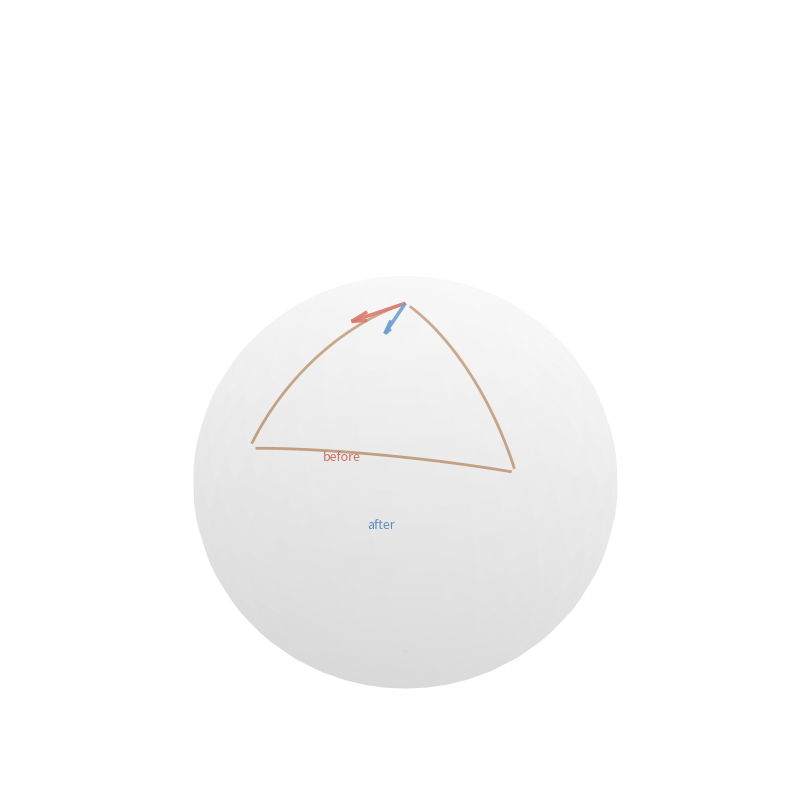

Write the Python code that produced this figure. (Note: this script raises an exception after producing the figure.)
#!/usr/bin/env python3
"""
Holonomy on a sphere: parallel transport a vector around a closed loop.

A vector parallel-transported around a spherical triangle returns rotated
by exactly the solid angle (spherical excess) of the triangle.
The rotation is not about the loop — it IS the loop. The geometry
doesn't just bend paths; it remembers them.

This is curvature as memory. Not stubbornness (which was the base holding still).
This is the base actively returning the path as a rotation.
"""

import numpy as np
import matplotlib
matplotlib.use("Agg")
import matplotlib.pyplot as plt
from matplotlib.patches import FancyArrowPatch
from mpl_toolkits.mplot3d import proj3d

def spherical_to_cartesian(theta, phi, R=1.0):
    """Spherical coords (colatitude θ, longitude φ) to Cartesian."""
    x = R * np.sin(theta) * np.cos(phi)
    y = R * np.sin(theta) * np.sin(phi)
    z = R * np.cos(theta)
    return np.array([x, y, z])

def rotate_z(vec, angle):
    """Rotate vector about z-axis."""
    c, s = np.cos(angle), np.sin(angle)
    return np.array([c*vec[0] - s*vec[1], s*vec[0] + c*vec[1], vec[2]])

def rotate_y(vec, angle):
    """Rotate vector about y-axis."""
    c, s = np.cos(angle), np.sin(angle)
    return np.array([c*vec[0] + s*vec[2], vec[1], -s*vec[0] + c*vec[2]])

# A spherical triangle: 3 vertices
# North pole (θ=0) and two points on a latitude circle (θ=π/3)
# separated by Δφ = π/2
theta_pole = 0.0
theta_eq = np.pi / 3  # 60°
phi_sep = np.pi / 2   # 90°

# Vertices
v0 = spherical_to_cartesian(theta_pole, 0.0)       # north pole
v1 = spherical_to_cartesian(theta_eq, 0.0)          # (θ_eq, φ=0)
v2 = spherical_to_cartesian(theta_eq, phi_sep)      # (θ_eq, φ=π/2)

# The spherical excess (solid angle) = sum of angles - π
# For a triangle with north pole: the two pole angles are each θ_eq
# The equatorial angle = φ_sep
# Excess = 2*θ_eq + φ_sep - π
excess = 2 * theta_eq + phi_sep - np.pi  # This can be negative, take abs
# Actually: on unit sphere, solid angle of this triangle
# = φ_sep * (1 - cos(theta_eq))  (lune-based calculation)
solid_angle = phi_sep * (1 - np.cos(theta_eq))

# Parallel transport the vector around the triangle
# Start at v0 with vector pointing toward v1
def tangent_on_sphere(p, target, steps=1000):
    """Numerical tangent pointing from p to target (geodesic direction)."""
    dir_vec = target - p
    dir_vec = dir_vec - np.dot(dir_vec, p) * p  # project to tangent plane
    if np.linalg.norm(dir_vec) < 1e-10:
        return np.array([1.0, 0.0, 0.0])  # degenerate
    return dir_vec / np.linalg.norm(dir_vec)

def parallel_transport_step(vec, point, direction, dt):
    """One step of parallel transport along a geodesic."""
    # Parallel transport: D/dt V = 0 means V stays in tangent plane
    # and rotates with the tangent plane's connection.
    # On sphere: transport = project( V - (V·Ω)Ω ) where Ω is rotation axis
    omega = np.cross(point, direction)  # rotation axis (geodesic direction × position)
    omega = omega / (np.linalg.norm(omega) + 1e-12)
    # Rotate vec about omega by angle |omega|*dt (Rodrigues)
    c, s = np.cos(np.linalg.norm(omega)*dt), np.sin(np.linalg.norm(omega)*dt)
    V = vec * c + np.cross(omega, vec) * s + omega * np.dot(omega, vec) * (1 - c)
    # Re-project to tangent plane
    V = V - np.dot(V, point) * point
    return V / (np.linalg.norm(V) + 1e-12)

# Trace the loop: v0 → v1 → v2 → v0
# Each leg is a geodesic arc
def transport_along_geodesic(start_point, end_point, vec, n_steps=200):
    """Parallel transport vec along geodesic from start to end."""
    if np.linalg.norm(end_point - start_point) < 1e-10:
        return vec
    direction = tangent_on_sphere(start_point, end_point)
    total_dist = np.arccos(np.clip(np.dot(start_point, end_point), -1, 1))
    for i in range(n_steps):
        t = i / n_steps
        new_point = np.cos(t * total_dist) * start_point + np.sin(t * total_dist) * direction * np.linalg.norm(end_point - start_point)
        new_point = new_point / np.linalg.norm(new_point)
        # Actually, use spherical interpolation
        t_step = (i + 1) / n_steps
        interp = np.cos(t_step * total_dist) * start_point + np.sin(t_step * total_dist) * direction
        interp = interp / np.linalg.norm(interp)
        vec = parallel_transport_step(vec, interp, direction, total_dist / n_steps)
    return vec

# Transport around the loop
v = tangent_on_sphere(v0, v1)  # initial tangent at v0 pointing to v1
v = transport_along_geodesic(v0, v1, v, 200)  # v0 → v1
v = transport_along_geodesic(v1, v2, v, 200)    # v1 → v2
v_final = transport_along_geodesic(v2, v0, v, 200)  # v2 → v0

# Compute the holonomy angle
v_init = tangent_on_sphere(v0, v1)
v_final = v_final / np.linalg.norm(v_final)
v_init = v_init / np.linalg.norm(v_init)
# Project v_final into tangent plane at v0 (should already be there)
v_final = v_final - np.dot(v_final, v0) * v0
v_final = v_final / (np.linalg.norm(v_final) + 1e-12)

holonomy_angle = np.arccos(np.clip(np.dot(v_init, v_final), -1, 1))

# For visualization: draw sphere wireframe + geodesic triangle + transport arrows
fig = plt.figure(figsize=(10, 8))
ax = fig.add_subplot(111, projection='3d')

# Sphere
u = np.linspace(0, np.pi, 40)
v_sph = np.linspace(0, 2*np.pi, 40)
U, V_sph = np.meshgrid(u, v_sph)
X = np.sin(U) * np.cos(V_sph)
Y = np.sin(U) * np.sin(V_sph)
Z = np.cos(U)
ax.plot_surface(X, Y, Z, alpha=0.12, color='white', edgecolor='none')

# Geodesic arcs (great circle segments)
for p_start, p_end, color, label in [
    (v0, v1, '#c4956a', 'leg 1'),
    (v1, v2, '#c4956a', 'leg 2'),
    (v2, v0, '#c4956a', 'leg 3'),
]:
    angle = np.arccos(np.clip(np.dot(p_start, p_end), -1, 1))
    if angle < 1e-10:
        continue
    direction = tangent_on_sphere(p_start, p_end)
    t = np.linspace(0, 1, 80)
    arc = np.column_stack([
        np.cos(t * angle) * p_start[0] + np.sin(t * angle) * direction[0],
        np.cos(t * angle) * p_start[1] + np.sin(t * angle) * direction[1],
        np.cos(t * angle) * p_start[2] + np.sin(t * angle) * direction[2],
    ])
    ax.plot(arc[:, 0], arc[:, 1], arc[:, 2], color=color, linewidth=2, alpha=0.9)

# Initial vector at v0
init_arrow = v_init * 0.3
ax.quiver(v0[0], v0[1], v0[2], init_arrow[0], init_arrow[1], init_arrow[2],
          color='#e06050', arrow_length_ratio=0.3, linewidth=2.5, alpha=0.9)

# Final vector at v0 (after transport)
final_arrow = v_final * 0.3
ax.quiver(v0[0], v0[1], v0[2], final_arrow[0], final_arrow[1], final_arrow[2],
          color='#5090d0', arrow_length_ratio=0.3, linewidth=2.5, alpha=0.9)

# Vertices as dots
for pt, lbl in [(v0, 'N'), (v1, 'A'), (v2, 'B')]:
    ax.scatter([pt[0]], [pt[1]], [pt[2]], color='white', s=40, zorder=5)

# Annotate vectors
ax.text(init_arrow[0]*1.2 + v0[0]*0.1, init_arrow[1]*1.2 + v0[1]*0.1,
        init_arrow[2]*1.2 + v0[2]*0.1 + 0.15, 'before', color='#e06050', fontsize=9, ha='center')
ax.text(final_arrow[0]*1.2 + v0[0]*0.1, final_arrow[1]*1.2 + v0[1]*0.1,
        final_arrow[2]*1.2 + v0[2]*0.1 - 0.15, 'after', color='#5090d0', fontsize=9, ha='center')

ax.set_xlim([-1.2, 1.2])
ax.set_ylim([-1.2, 1.2])
ax.set_zlim([-0.2, 1.3])
ax.view_init(elev=30, azim=55)
ax.set_box_aspect([1, 1, 0.6])
ax.axis('off')

plt.tight_layout()
plt.savefig('assets/holonomy-loop.png', dpi=150, facecolor='white', edgecolor='none')
plt.close()

print(f"Spherical excess (solid angle): {solid_angle:.4f} sr")
print(f"Holonomy angle: {holonomy_angle:.4f} rad = {np.degrees(holonomy_angle):.2f}°")
